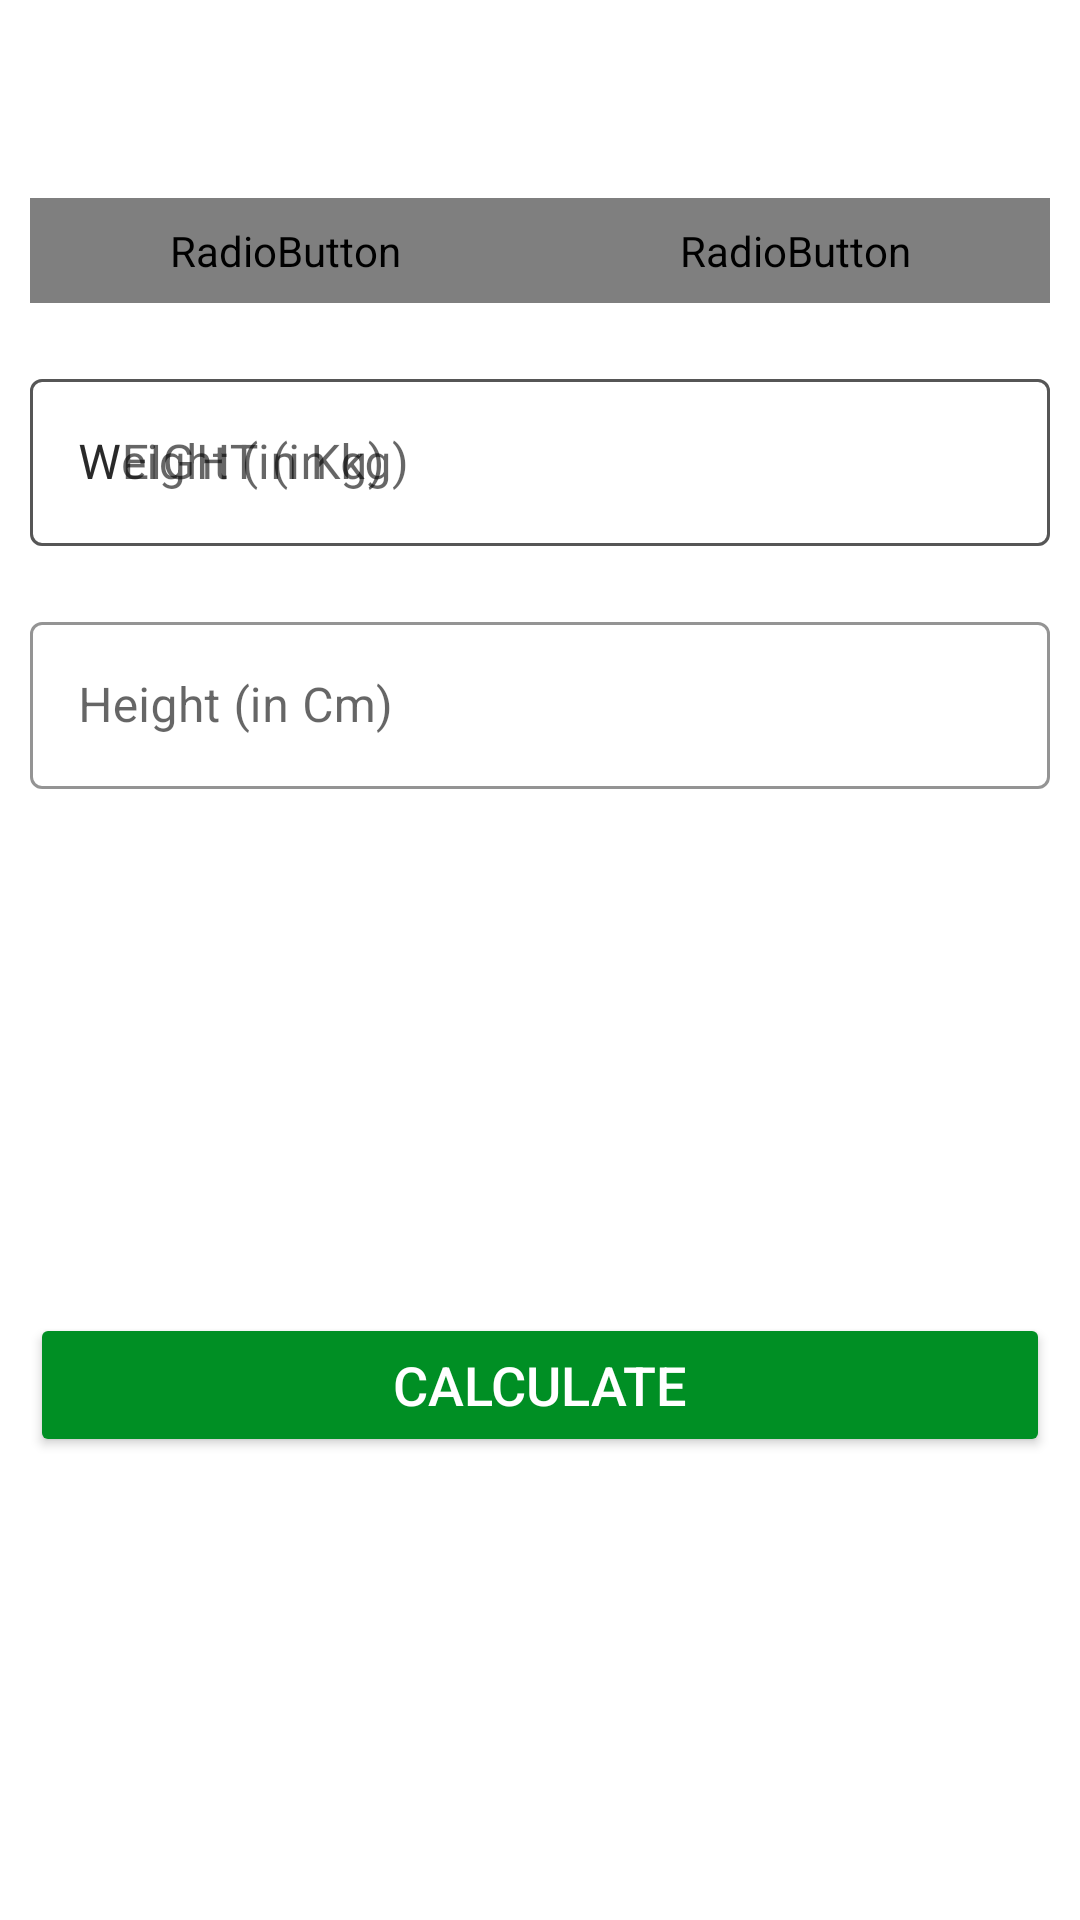

Produce the Android XML layout that renders to this screen, including the resource entries it uses.
<!-- AndroidManifest.xml: application theme Theme.7MinsWorkout -->
<!-- res/layout/activity_bmi.xml -->
<RelativeLayout xmlns:android="http://schemas.android.com/apk/res/android"
    xmlns:tools="http://schemas.android.com/tools"
    android:layout_width="match_parent"
    android:layout_height="match_parent"
    xmlns:app="http://schemas.android.com/apk/res-auto"
    android:orientation="vertical"
    tools:context=".BMI_activity">

    <androidx.appcompat.widget.Toolbar
        android:id="@+id/toolbar_bmi_activity"
        android:layout_width="match_parent"
        android:layout_height="?android:attr/actionBarSize"
        android:background="#FFFFFF" />

    <RadioGroup
        android:id="@+id/rgUnits"
        android:layout_width="match_parent"
        android:layout_height="wrap_content"
        android:layout_below="@id/toolbar_bmi_activity"
        android:background="@drawable/drawable_radio_group_tab_background"
        android:orientation="horizontal"
        android:layout_margin="10dp"
        >

        <RadioButton
            android:id="@+id/rbMetricUnits"
            android:layout_width="0dp"
            android:layout_height="35dp"
            android:layout_weight="0.50"
            android:background="@drawable/drawable_units_tab_selector"
            android:button="@null"
            android:checked="true"
            android:gravity="center"
            android:text="METRIC UNITS"
            android:textColor="@drawable/drawable_units_tab_text_color_selector"
            android:textSize="16sp"
            android:textStyle="bold" />

        <RadioButton
            android:id="@+id/rbUsUnits"
            android:layout_width="0dp"
            android:layout_height="35dp"
            android:layout_weight="0.50"
            android:background="@drawable/drawable_units_tab_selector"
            android:button="@null"
            android:checked="false"
            android:gravity="center"
            android:text="US UNITS"
            android:textColor="@drawable/drawable_units_tab_text_color_selector"
            android:textSize="16sp"
            android:textStyle="bold" />


    </RadioGroup>
    <com.google.android.material.textfield.TextInputLayout
        android:id="@+id/tilWeight"
        style="@style/Widget.MaterialComponents.TextInputLayout.OutlinedBox"
        android:layout_width="match_parent"
        android:layout_height="wrap_content"
        android:layout_marginTop="16sp"
        android:layout_below="@id/rgUnits"
        android:layout_margin="10dp"
        app:boxStrokeColor="@color/colorAccent"
        app:hintTextColor="@color/colorAccent"
        >

        <androidx.appcompat.widget.AppCompatEditText
            android:id="@+id/etWeight"
            android:layout_width="match_parent"
            android:layout_height="wrap_content"
            android:hint="Weight (in Kg)"
            android:inputType="numberDecimal"
            android:textColor="#006d77"
            android:textColorHint="#006d77" />

    </com.google.android.material.textfield.TextInputLayout>
    <com.google.android.material.textfield.TextInputLayout
        android:id="@+id/tilHeight"
        style="@style/Widget.MaterialComponents.TextInputLayout.OutlinedBox"
        android:layout_width="match_parent"
        android:layout_height="wrap_content"
        android:layout_marginTop="16sp"
        android:layout_below="@id/tilWeight"
        android:layout_margin="10dp"
        app:boxStrokeColor="@color/colorAccent"
        app:hintTextColor="@color/colorAccent"
        >

        <androidx.appcompat.widget.AppCompatEditText
            android:id="@+id/etHeight"
            android:layout_width="match_parent"
            android:layout_height="wrap_content"
            android:hint="Height (in Cm)"
            android:inputType="numberDecimal"
            android:textColor="#006d77"
            android:textColorHint="#006d77" />

    </com.google.android.material.textfield.TextInputLayout>
    <com.google.android.material.textfield.TextInputLayout
        android:id="@+id/tilUsMetricUnitWeight"
        android:layout_margin="10dp"
        app:boxStrokeColor="@color/colorAccent"
        app:hintTextColor="@color/colorAccent"
        android:layout_below="@id/rgUnits"
        style="@style/Widget.MaterialComponents.TextInputLayout.OutlinedBox"
        android:layout_width="match_parent"
        android:layout_height="wrap_content">

        <androidx.appcompat.widget.AppCompatEditText
            android:id="@+id/etUsMetricUnitWeight"
            android:layout_width="match_parent"
            android:layout_height="wrap_content"
            android:hint="WEIGHT (in kg)"
            android:inputType="numberDecimal"
            android:textSize="16sp" />
    </com.google.android.material.textfield.TextInputLayout>
    

    
    
    <com.google.android.material.textfield.TextInputLayout
        android:layout_below="@id/tilUsMetricUnitWeight"
        android:id="@+id/tilMetricUsUnitHeightFeet"
        app:boxStrokeColor="@color/colorAccent"
        app:hintTextColor="@color/colorAccent"
        style="@style/Widget.MaterialComponents.TextInputLayout.OutlinedBox"
        android:layout_width="wrap_content"
        android:layout_marginTop="10dp"
        android:layout_alignParentStart="true"
        android:visibility="gone"
        tools:visibility="visible"
        android:layout_toStartOf="@id/view"
        android:layout_margin="10dp"
        android:layout_height="wrap_content">

        <androidx.appcompat.widget.AppCompatEditText
            android:id="@+id/etUsMetricUnitHeightFeet"
            android:layout_width="match_parent"
            android:layout_height="wrap_content"
            android:hint="Feet"
            android:inputType="numberDecimal"
            android:textSize="16sp" />
    </com.google.android.material.textfield.TextInputLayout>
    <View
        android:id="@+id/view"
        android:layout_width="0dp"
        android:layout_height="1dp"
        android:layout_below="@+id/tilWeight"
        android:layout_centerHorizontal="true" />

    <com.google.android.material.textfield.TextInputLayout
        android:layout_below="@id/tilUsMetricUnitWeight"
        android:id="@+id/tilMetricUsUnitHeightInch"
        app:boxStrokeColor="@color/colorAccent"
        app:hintTextColor="@color/colorAccent"
        android:layout_alignParentEnd="true"
        android:layout_toEndOf="@id/view"
        android:visibility="gone"
        tools:visibility="visible"
        style="@style/Widget.MaterialComponents.TextInputLayout.OutlinedBox"
        android:layout_width="wrap_content"
        android:layout_marginTop="10dp"
        android:layout_margin="10dp"
        android:layout_height="wrap_content">

        <androidx.appcompat.widget.AppCompatEditText
            android:id="@+id/etUsMetricUnitHeightInch"
            android:layout_width="match_parent"
            android:layout_height="wrap_content"
            android:hint="Inch"
            android:inputType="numberDecimal"
            android:textSize="16sp" />
    </com.google.android.material.textfield.TextInputLayout>

    <LinearLayout
        android:id="@+id/llDiplayBMIResult"
        android:layout_width="match_parent"
        android:layout_height="wrap_content"
        android:layout_below="@id/tilHeight"
        android:layout_marginTop="25dp"
        android:orientation="vertical"
        android:padding="10dp"
        android:visibility="invisible"
        tools:visibility="visible"
        >

        <TextView
            android:id="@+id/tvYourBMI"
            android:layout_width="match_parent"
            android:layout_height="wrap_content"
            android:gravity="center"
            android:text="YOUR BMI"
            android:textAllCaps="true"
            android:textSize="16sp" />

        <TextView
            android:id="@+id/tvBMIValue"
            android:layout_width="match_parent"
            android:layout_height="wrap_content"
            android:layout_marginTop="5dp"
            android:gravity="center"
            android:textSize="18sp"
            android:textStyle="bold"
            tools:text="15.00" />

        <TextView
            android:id="@+id/tvBMIType"
            android:layout_width="match_parent"
            android:layout_height="wrap_content"
            android:layout_marginTop="5dp"
            android:gravity="center"
            android:textSize="18sp"
            tools:text="Normal" />

        <TextView
            android:id="@+id/tvBMIDescription"
            android:layout_width="match_parent"
            android:layout_height="wrap_content"
            android:layout_marginTop="5dp"
            android:gravity="center"
            android:textSize="18sp"
            tools:text="Normal" />
    </LinearLayout>

    <Button
        android:id="@+id/btnCalculateUnits"
        android:layout_width="match_parent"
        android:layout_height="wrap_content"
        android:layout_below="@id/llDiplayBMIResult"
        android:layout_gravity="bottom"
        android:layout_marginStart="10dp"
        android:layout_marginTop="10dp"
        android:layout_marginEnd="10dp"
        android:layout_marginBottom="10dp"
        android:backgroundTint="@color/colorAccent"
        android:text="CALCULATE"
        android:textColor="#FFFFFF"
        android:textSize="18sp" />


</RelativeLayout>
<!-- resources referenced by this layout -->
<resources>
  <color name="colorAccent">#008F24</color>
  <!-- drawable drawable_radio_group_tab_background (drawable) -->
  <?xml version="1.0" encoding="utf-8"?>
  <shape xmlns:android="http://schemas.android.com/apk/res/android"
      android:shape="rectangle"
      >
      <solid android:color="#ECEDEF" />
      <stroke android:width="0.5dp"
          android:color="#9AA2AF" />
      <corners android:radius="30dp"/>
  </shape>
  <style name="Theme.7MinsWorkout" parent="Theme.MaterialComponents.DayNight.NoActionBar">
          
          <item name="colorPrimary">@color/purple_500</item>
          <item name="colorPrimaryVariant">@color/purple_700</item>
          <item name="colorOnPrimary">@color/white</item>
          
          <item name="colorSecondary">@color/teal_200</item>
          <item name="colorSecondaryVariant">@color/teal_700</item>
          <item name="colorOnSecondary">@color/black</item>
          
          <item name="android:statusBarColor" tools:targetApi="l">?attr/colorPrimaryVariant</item>
          
      </style>
  <color name="purple_500">#FF6200EE</color>
  <color name="purple_700">#FF3700B3</color>
  <color name="white">#FFFFFFFF</color>
  <color name="teal_200">#FF03DAC5</color>
  <color name="teal_700">#FF018786</color>
  <color name="black">#FF000000</color>
</resources>
